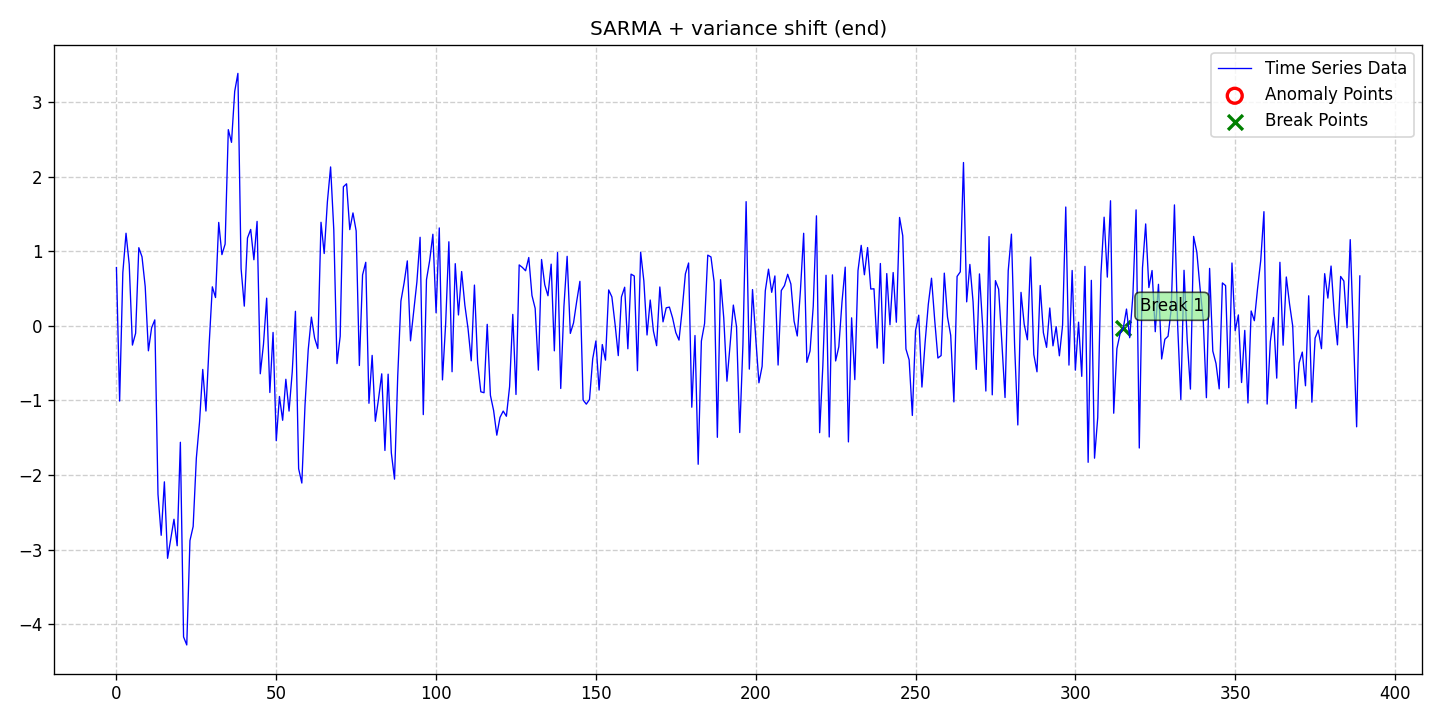

Data behind this chart, as committed beside it:
date, data, stationary, det_lin_up, det_lin_down, det_quad, det_cubic, det_exp, det_damped, stoc_trend, volatility, single_seas, multiple_seas, point_anom_single, point_anom_multi, collect_anom, context_anom, mean_shift, var_shift, trend_shift, point_anom_count, point_anom_location, point_anom_point, collect_anom_count
2020-01-01, 0.7798, 0, 0, 0, 0, 0, 0, 0, 0, 0, 1, 0, 0, 0, 0, 0, 0, 1, 0, 0, none, , 0
2020-01-02, -1.008, 0, 0, 0, 0, 0, 0, 0, 0, 0, 1, 0, 0, 0, 0, 0, 0, 1, 0, 0, none, , 0
2020-01-03, 0.7122, 0, 0, 0, 0, 0, 0, 0, 0, 0, 1, 0, 0, 0, 0, 0, 0, 1, 0, 0, none, , 0
2020-01-04, 1.24, 0, 0, 0, 0, 0, 0, 0, 0, 0, 1, 0, 0, 0, 0, 0, 0, 1, 0, 0, none, , 0
2020-01-05, 0.8226, 0, 0, 0, 0, 0, 0, 0, 0, 0, 1, 0, 0, 0, 0, 0, 0, 1, 0, 0, none, , 0
2020-01-06, -0.2583, 0, 0, 0, 0, 0, 0, 0, 0, 0, 1, 0, 0, 0, 0, 0, 0, 1, 0, 0, none, , 0
2020-01-07, -0.09992, 0, 0, 0, 0, 0, 0, 0, 0, 0, 1, 0, 0, 0, 0, 0, 0, 1, 0, 0, none, , 0
2020-01-08, 1.047, 0, 0, 0, 0, 0, 0, 0, 0, 0, 1, 0, 0, 0, 0, 0, 0, 1, 0, 0, none, , 0
2020-01-09, 0.9244, 0, 0, 0, 0, 0, 0, 0, 0, 0, 1, 0, 0, 0, 0, 0, 0, 1, 0, 0, none, , 0
2020-01-10, 0.5258, 0, 0, 0, 0, 0, 0, 0, 0, 0, 1, 0, 0, 0, 0, 0, 0, 1, 0, 0, none, , 0
2020-01-11, -0.3348, 0, 0, 0, 0, 0, 0, 0, 0, 0, 1, 0, 0, 0, 0, 0, 0, 1, 0, 0, none, , 0
2020-01-12, -0.02709, 0, 0, 0, 0, 0, 0, 0, 0, 0, 1, 0, 0, 0, 0, 0, 0, 1, 0, 0, none, , 0
2020-01-13, 0.07952, 0, 0, 0, 0, 0, 0, 0, 0, 0, 1, 0, 0, 0, 0, 0, 0, 1, 0, 0, none, , 0
2020-01-14, -2.257, 0, 0, 0, 0, 0, 0, 0, 0, 0, 1, 0, 0, 0, 0, 0, 0, 1, 0, 0, none, , 0
2020-01-15, -2.806, 0, 0, 0, 0, 0, 0, 0, 0, 0, 1, 0, 0, 0, 0, 0, 0, 1, 0, 0, none, , 0
2020-01-16, -2.09, 0, 0, 0, 0, 0, 0, 0, 0, 0, 1, 0, 0, 0, 0, 0, 0, 1, 0, 0, none, , 0
2020-01-17, -3.115, 0, 0, 0, 0, 0, 0, 0, 0, 0, 1, 0, 0, 0, 0, 0, 0, 1, 0, 0, none, , 0
2020-01-18, -2.853, 0, 0, 0, 0, 0, 0, 0, 0, 0, 1, 0, 0, 0, 0, 0, 0, 1, 0, 0, none, , 0
2020-01-19, -2.592, 0, 0, 0, 0, 0, 0, 0, 0, 0, 1, 0, 0, 0, 0, 0, 0, 1, 0, 0, none, , 0
2020-01-20, -2.947, 0, 0, 0, 0, 0, 0, 0, 0, 0, 1, 0, 0, 0, 0, 0, 0, 1, 0, 0, none, , 0
2020-01-21, -1.56, 0, 0, 0, 0, 0, 0, 0, 0, 0, 1, 0, 0, 0, 0, 0, 0, 1, 0, 0, none, , 0
2020-01-22, -4.168, 0, 0, 0, 0, 0, 0, 0, 0, 0, 1, 0, 0, 0, 0, 0, 0, 1, 0, 0, none, , 0
2020-01-23, -4.276, 0, 0, 0, 0, 0, 0, 0, 0, 0, 1, 0, 0, 0, 0, 0, 0, 1, 0, 0, none, , 0
2020-01-24, -2.877, 0, 0, 0, 0, 0, 0, 0, 0, 0, 1, 0, 0, 0, 0, 0, 0, 1, 0, 0, none, , 0
2020-01-25, -2.689, 0, 0, 0, 0, 0, 0, 0, 0, 0, 1, 0, 0, 0, 0, 0, 0, 1, 0, 0, none, , 0
2020-01-26, -1.772, 0, 0, 0, 0, 0, 0, 0, 0, 0, 1, 0, 0, 0, 0, 0, 0, 1, 0, 0, none, , 0
2020-01-27, -1.288, 0, 0, 0, 0, 0, 0, 0, 0, 0, 1, 0, 0, 0, 0, 0, 0, 1, 0, 0, none, , 0
2020-01-28, -0.5843, 0, 0, 0, 0, 0, 0, 0, 0, 0, 1, 0, 0, 0, 0, 0, 0, 1, 0, 0, none, , 0
2020-01-29, -1.142, 0, 0, 0, 0, 0, 0, 0, 0, 0, 1, 0, 0, 0, 0, 0, 0, 1, 0, 0, none, , 0
2020-01-30, -0.2533, 0, 0, 0, 0, 0, 0, 0, 0, 0, 1, 0, 0, 0, 0, 0, 0, 1, 0, 0, none, , 0
2020-01-31, 0.5225, 0, 0, 0, 0, 0, 0, 0, 0, 0, 1, 0, 0, 0, 0, 0, 0, 1, 0, 0, none, , 0
2020-02-01, 0.3789, 0, 0, 0, 0, 0, 0, 0, 0, 0, 1, 0, 0, 0, 0, 0, 0, 1, 0, 0, none, , 0
2020-02-02, 1.385, 0, 0, 0, 0, 0, 0, 0, 0, 0, 1, 0, 0, 0, 0, 0, 0, 1, 0, 0, none, , 0
2020-02-03, 0.9537, 0, 0, 0, 0, 0, 0, 0, 0, 0, 1, 0, 0, 0, 0, 0, 0, 1, 0, 0, none, , 0
2020-02-04, 1.095, 0, 0, 0, 0, 0, 0, 0, 0, 0, 1, 0, 0, 0, 0, 0, 0, 1, 0, 0, none, , 0
2020-02-05, 2.628, 0, 0, 0, 0, 0, 0, 0, 0, 0, 1, 0, 0, 0, 0, 0, 0, 1, 0, 0, none, , 0
2020-02-06, 2.458, 0, 0, 0, 0, 0, 0, 0, 0, 0, 1, 0, 0, 0, 0, 0, 0, 1, 0, 0, none, , 0
2020-02-07, 3.141, 0, 0, 0, 0, 0, 0, 0, 0, 0, 1, 0, 0, 0, 0, 0, 0, 1, 0, 0, none, , 0
2020-02-08, 3.382, 0, 0, 0, 0, 0, 0, 0, 0, 0, 1, 0, 0, 0, 0, 0, 0, 1, 0, 0, none, , 0
2020-02-09, 0.7665, 0, 0, 0, 0, 0, 0, 0, 0, 0, 1, 0, 0, 0, 0, 0, 0, 1, 0, 0, none, , 0
2020-02-10, 0.2636, 0, 0, 0, 0, 0, 0, 0, 0, 0, 1, 0, 0, 0, 0, 0, 0, 1, 0, 0, none, , 0
2020-02-11, 1.177, 0, 0, 0, 0, 0, 0, 0, 0, 0, 1, 0, 0, 0, 0, 0, 0, 1, 0, 0, none, , 0
2020-02-12, 1.291, 0, 0, 0, 0, 0, 0, 0, 0, 0, 1, 0, 0, 0, 0, 0, 0, 1, 0, 0, none, , 0
2020-02-13, 0.8852, 0, 0, 0, 0, 0, 0, 0, 0, 0, 1, 0, 0, 0, 0, 0, 0, 1, 0, 0, none, , 0
2020-02-14, 1.399, 0, 0, 0, 0, 0, 0, 0, 0, 0, 1, 0, 0, 0, 0, 0, 0, 1, 0, 0, none, , 0
2020-02-15, -0.6424, 0, 0, 0, 0, 0, 0, 0, 0, 0, 1, 0, 0, 0, 0, 0, 0, 1, 0, 0, none, , 0
2020-02-16, -0.2485, 0, 0, 0, 0, 0, 0, 0, 0, 0, 1, 0, 0, 0, 0, 0, 0, 1, 0, 0, none, , 0
2020-02-17, 0.3703, 0, 0, 0, 0, 0, 0, 0, 0, 0, 1, 0, 0, 0, 0, 0, 0, 1, 0, 0, none, , 0
2020-02-18, -0.8934, 0, 0, 0, 0, 0, 0, 0, 0, 0, 1, 0, 0, 0, 0, 0, 0, 1, 0, 0, none, , 0
2020-02-19, -0.08867, 0, 0, 0, 0, 0, 0, 0, 0, 0, 1, 0, 0, 0, 0, 0, 0, 1, 0, 0, none, , 0
2020-02-20, -1.539, 0, 0, 0, 0, 0, 0, 0, 0, 0, 1, 0, 0, 0, 0, 0, 0, 1, 0, 0, none, , 0
2020-02-21, -0.9468, 0, 0, 0, 0, 0, 0, 0, 0, 0, 1, 0, 0, 0, 0, 0, 0, 1, 0, 0, none, , 0
2020-02-22, -1.266, 0, 0, 0, 0, 0, 0, 0, 0, 0, 1, 0, 0, 0, 0, 0, 0, 1, 0, 0, none, , 0
2020-02-23, -0.7161, 0, 0, 0, 0, 0, 0, 0, 0, 0, 1, 0, 0, 0, 0, 0, 0, 1, 0, 0, none, , 0
2020-02-24, -1.142, 0, 0, 0, 0, 0, 0, 0, 0, 0, 1, 0, 0, 0, 0, 0, 0, 1, 0, 0, none, , 0
2020-02-25, -0.6174, 0, 0, 0, 0, 0, 0, 0, 0, 0, 1, 0, 0, 0, 0, 0, 0, 1, 0, 0, none, , 0
2020-02-26, 0.1946, 0, 0, 0, 0, 0, 0, 0, 0, 0, 1, 0, 0, 0, 0, 0, 0, 1, 0, 0, none, , 0
2020-02-27, -1.914, 0, 0, 0, 0, 0, 0, 0, 0, 0, 1, 0, 0, 0, 0, 0, 0, 1, 0, 0, none, , 0
2020-02-28, -2.106, 0, 0, 0, 0, 0, 0, 0, 0, 0, 1, 0, 0, 0, 0, 0, 0, 1, 0, 0, none, , 0
2020-02-29, -1.061, 0, 0, 0, 0, 0, 0, 0, 0, 0, 1, 0, 0, 0, 0, 0, 0, 1, 0, 0, none, , 0
... 330 more rows
